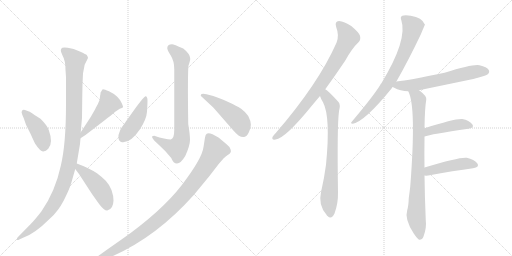
t = 0.00 s
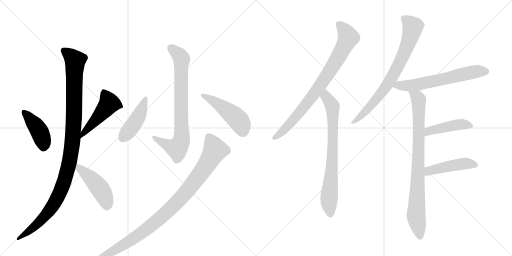
t = 2.36 s
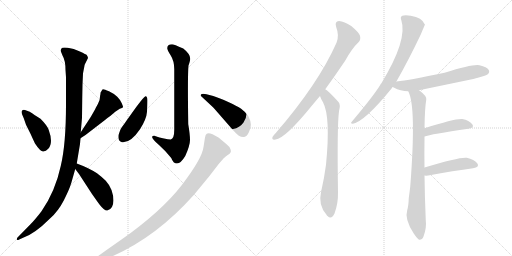
t = 4.72 s
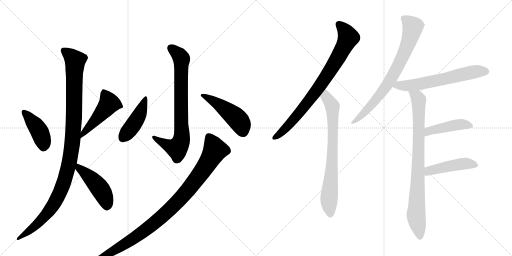
t = 7.09 s
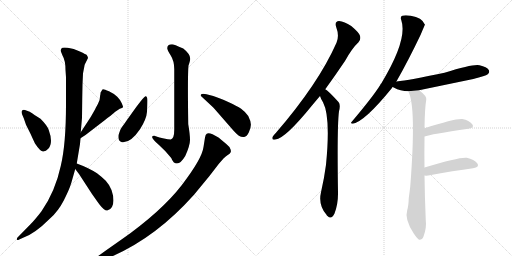
t = 9.45 s
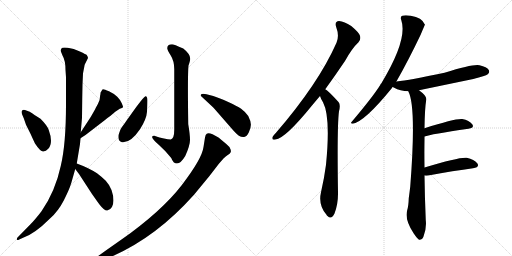
t = 11.81 s

The animated SVG that drew these frames (rendered in a browser with its animation timeline set to each time). Animation: 15 CSS @keyframes rules; one cycle of 11.81 s.

<svg version="1.1" viewBox="0 0 2048 1024" xmlns="http://www.w3.org/2000/svg">
  <g stroke="lightgray" stroke-dasharray="1,1" stroke-width="1" transform="scale(4, 4)">
    <line x1="0" y1="0" x2="256" y2="256"></line>
    <line x1="256" y1="0" x2="0" y2="256"></line>
    <line x1="128" y1="0" x2="128" y2="256"></line>
    <line x1="0" y1="128" x2="256" y2="128"></line>
    <line x1="256" y1="0" x2="512" y2="256"></line>
    <line x1="512" y1="0" x2="256" y2="256"></line>
    <line x1="384" y1="0" x2="384" y2="256"></line>
    <line x1="256" y1="128" x2="512" y2="128"></line>
  </g>
<g transform="scale(1, -1) translate(0, -850)">
   <style type="text/css">
    @keyframes keyframes0 {
      from {
       stroke: black;
       stroke-dashoffset: 423;
       stroke-width: 128;
       }
       58% {
       animation-timing-function: step-end;
       stroke: black;
       stroke-dashoffset: 0;
       stroke-width: 128;
       }
       to {
       stroke: black;
       stroke-width: 1024;
       }
       }
       #make-me-a-hanzi-animation-0 {
         animation: keyframes0 0.594238s both;
         animation-delay: 0.000000s;
         animation-timing-function: linear;
       }
    @keyframes keyframes1 {
      from {
       stroke: black;
       stroke-dashoffset: 486;
       stroke-width: 128;
       }
       61% {
       animation-timing-function: step-end;
       stroke: black;
       stroke-dashoffset: 0;
       stroke-width: 128;
       }
       to {
       stroke: black;
       stroke-width: 1024;
       }
       }
       #make-me-a-hanzi-animation-1 {
         animation: keyframes1 0.645508s both;
         animation-delay: 0.594238s;
         animation-timing-function: linear;
       }
    @keyframes keyframes2 {
      from {
       stroke: black;
       stroke-dashoffset: 1104;
       stroke-width: 128;
       }
       78% {
       animation-timing-function: step-end;
       stroke: black;
       stroke-dashoffset: 0;
       stroke-width: 128;
       }
       to {
       stroke: black;
       stroke-width: 1024;
       }
       }
       #make-me-a-hanzi-animation-2 {
         animation: keyframes2 1.148438s both;
         animation-delay: 1.239746s;
         animation-timing-function: linear;
       }
    @keyframes keyframes3 {
      from {
       stroke: black;
       stroke-dashoffset: 461;
       stroke-width: 128;
       }
       60% {
       animation-timing-function: step-end;
       stroke: black;
       stroke-dashoffset: 0;
       stroke-width: 128;
       }
       to {
       stroke: black;
       stroke-width: 1024;
       }
       }
       #make-me-a-hanzi-animation-3 {
         animation: keyframes3 0.625163s both;
         animation-delay: 2.388184s;
         animation-timing-function: linear;
       }
    @keyframes keyframes4 {
      from {
       stroke: black;
       stroke-dashoffset: 782;
       stroke-width: 128;
       }
       72% {
       animation-timing-function: step-end;
       stroke: black;
       stroke-dashoffset: 0;
       stroke-width: 128;
       }
       to {
       stroke: black;
       stroke-width: 1024;
       }
       }
       #make-me-a-hanzi-animation-4 {
         animation: keyframes4 0.886393s both;
         animation-delay: 3.013346s;
         animation-timing-function: linear;
       }
    @keyframes keyframes5 {
      from {
       stroke: black;
       stroke-dashoffset: 445;
       stroke-width: 128;
       }
       59% {
       animation-timing-function: step-end;
       stroke: black;
       stroke-dashoffset: 0;
       stroke-width: 128;
       }
       to {
       stroke: black;
       stroke-width: 1024;
       }
       }
       #make-me-a-hanzi-animation-5 {
         animation: keyframes5 0.612142s both;
         animation-delay: 3.899740s;
         animation-timing-function: linear;
       }
    @keyframes keyframes6 {
      from {
       stroke: black;
       stroke-dashoffset: 482;
       stroke-width: 128;
       }
       61% {
       animation-timing-function: step-end;
       stroke: black;
       stroke-dashoffset: 0;
       stroke-width: 128;
       }
       to {
       stroke: black;
       stroke-width: 1024;
       }
       }
       #make-me-a-hanzi-animation-6 {
         animation: keyframes6 0.642253s both;
         animation-delay: 4.511882s;
         animation-timing-function: linear;
       }
    @keyframes keyframes7 {
      from {
       stroke: black;
       stroke-dashoffset: 989;
       stroke-width: 128;
       }
       76% {
       animation-timing-function: step-end;
       stroke: black;
       stroke-dashoffset: 0;
       stroke-width: 128;
       }
       to {
       stroke: black;
       stroke-width: 1024;
       }
       }
       #make-me-a-hanzi-animation-7 {
         animation: keyframes7 1.054850s both;
         animation-delay: 5.154134s;
         animation-timing-function: linear;
       }
    @keyframes keyframes8 {
      from {
       stroke: black;
       stroke-dashoffset: 819;
       stroke-width: 128;
       }
       73% {
       animation-timing-function: step-end;
       stroke: black;
       stroke-dashoffset: 0;
       stroke-width: 128;
       }
       to {
       stroke: black;
       stroke-width: 1024;
       }
       }
       #make-me-a-hanzi-animation-8 {
         animation: keyframes8 0.916504s both;
         animation-delay: 6.208984s;
         animation-timing-function: linear;
       }
    @keyframes keyframes9 {
      from {
       stroke: black;
       stroke-dashoffset: 755;
       stroke-width: 128;
       }
       71% {
       animation-timing-function: step-end;
       stroke: black;
       stroke-dashoffset: 0;
       stroke-width: 128;
       }
       to {
       stroke: black;
       stroke-width: 1024;
       }
       }
       #make-me-a-hanzi-animation-9 {
         animation: keyframes9 0.864421s both;
         animation-delay: 7.125488s;
         animation-timing-function: linear;
       }
    @keyframes keyframes10 {
      from {
       stroke: black;
       stroke-dashoffset: 765;
       stroke-width: 128;
       }
       71% {
       animation-timing-function: step-end;
       stroke: black;
       stroke-dashoffset: 0;
       stroke-width: 128;
       }
       to {
       stroke: black;
       stroke-width: 1024;
       }
       }
       #make-me-a-hanzi-animation-10 {
         animation: keyframes10 0.872559s both;
         animation-delay: 7.989909s;
         animation-timing-function: linear;
       }
    @keyframes keyframes11 {
      from {
       stroke: black;
       stroke-dashoffset: 630;
       stroke-width: 128;
       }
       67% {
       animation-timing-function: step-end;
       stroke: black;
       stroke-dashoffset: 0;
       stroke-width: 128;
       }
       to {
       stroke: black;
       stroke-width: 1024;
       }
       }
       #make-me-a-hanzi-animation-11 {
         animation: keyframes11 0.762695s both;
         animation-delay: 8.862467s;
         animation-timing-function: linear;
       }
    @keyframes keyframes12 {
      from {
       stroke: black;
       stroke-dashoffset: 856;
       stroke-width: 128;
       }
       74% {
       animation-timing-function: step-end;
       stroke: black;
       stroke-dashoffset: 0;
       stroke-width: 128;
       }
       to {
       stroke: black;
       stroke-width: 1024;
       }
       }
       #make-me-a-hanzi-animation-12 {
         animation: keyframes12 0.946615s both;
         animation-delay: 9.625163s;
         animation-timing-function: linear;
       }
    @keyframes keyframes13 {
      from {
       stroke: black;
       stroke-dashoffset: 446;
       stroke-width: 128;
       }
       59% {
       animation-timing-function: step-end;
       stroke: black;
       stroke-dashoffset: 0;
       stroke-width: 128;
       }
       to {
       stroke: black;
       stroke-width: 1024;
       }
       }
       #make-me-a-hanzi-animation-13 {
         animation: keyframes13 0.612956s both;
         animation-delay: 10.571777s;
         animation-timing-function: linear;
       }
    @keyframes keyframes14 {
      from {
       stroke: black;
       stroke-dashoffset: 459;
       stroke-width: 128;
       }
       60% {
       animation-timing-function: step-end;
       stroke: black;
       stroke-dashoffset: 0;
       stroke-width: 128;
       }
       to {
       stroke: black;
       stroke-width: 1024;
       }
       }
       #make-me-a-hanzi-animation-14 {
         animation: keyframes14 0.623535s both;
         animation-delay: 11.184733s;
         animation-timing-function: linear;
       }
</style>
<path d="M 100 410 Q 92 412 88 407.5 Q 84 403 89 391 L 95 377 L 104 351 L 122 315 Q 130 297 140 276 Q 162 243 173 244 Q 184 245 193 255 Q 214 278 195 330 Q 189 348 162 375 L 138 390 Q 120 403 116 404 L 100 410 Z" fill="lightgray"></path> 
<path d="M 322 297 L 342 310 L 420 370 Q 429 378 441 386 L 461 403 Q 470 410 479 415 Q 490 418 492 421 Q 493 423 487 437 Q 481 451 469 463 Q 457 475 436 485 Q 414 495 411 493 Q 408 491 402 479 Q 402 476 402 473 L 401 471 Q 401 450 391 433 Q 381 415 380 412 L 364 384 Q 361 379 355 370 L 323 321 C 307 296 297 281 322 297 Z" fill="lightgray"></path> 
<path d="M 332 556 Q 338 589 339 592 L 352 618 Q 352 622 347 630 Q 345 632 319.5 644 Q 294 656 271 659 Q 248 662 245 655.5 Q 242 649 244 643 L 250 628 Q 262 608 262 570 L 264 541 L 264 434 Q 264 273 243 186 Q 221 84 166 5 Q 140 -29 121 -48 L 71 -99 Q 66 -104 68 -108 Q 68 -112 77 -108 L 90 -102 Q 137 -87 200 -24 Q 233 6 255 48.5 Q 277 91 285 118 L 301 174 L 307 196 L 320 274 L 322 297 L 323 321 L 328 379 L 329 460 L 330 513 L 332 556 Z" fill="lightgray"></path> 
<path d="M 301 174 L 316 154 L 368 74 Q 392 40 398 32 Q 417 7 429 8 Q 453 13 454 48 Q 454 67 446 90 Q 437 112 423 127 Q 409 141 388 157 Q 354 179 307 196 C 279 206 283 198 301 174 Z" fill="lightgray"></path> 
<path d="M 688 673 Q 669 673 669 657 Q 669 650 683 628 Q 697 606 697 573 L 697 331 Q 697 295 683 292 Q 662 292 617 307 Q 593 307 636 270 Q 664 245 685 218 Q 693 196 708 196 Q 723 196 741 226 Q 760 269 760 290.5 Q 760 312 753 353 Q 750 549 754 588 Q 761 608 761 615 Q 761 634 733 656 Q 695 673 688 673 Z" fill="lightgray"></path> 
<path d="M 582 465 Q 578 466 545 422 L 505 366 Q 500 358 491.5 347 Q 483 336 481 330 L 474 310 Q 471 284 488 281 Q 522 277 560 333 Q 586 374 588 403 Q 590 432 590 448 Q 590 464 582 465 Z" fill="lightgray"></path> 
<path d="M 852 421 Q 857 416 882 387 L 923 340 Q 945 314 955.5 307.5 Q 966 301 976.5 302.5 Q 987 304 995.5 321.5 Q 1004 339 1003.5 352.5 Q 1003 366 993 386 Q 980 404 964.5 415 Q 949 426 911 443 Q 873 460 853 466 L 826 473 Q 808 477 804 472 Q 800 467 808 462 L 852 421 Z" fill="lightgray"></path> 
<path d="M 390 -196 Q 416 -189 438 -180 Q 622 -102 776 71 L 837 145 L 874 193 Q 898 223 909.5 229.5 Q 921 236 922 240 Q 925 244 922 253.5 Q 919 263 904 275 L 874 300 Q 836 324 827 315 Q 822 313 820 300 L 814 262 Q 808 215 727.5 110.5 Q 647 6 486 -108 L 422 -153 Q 385 -180 383 -181 L 368 -189 Q 361 -193 362.5 -197.5 Q 364 -202 374 -201 L 390 -196 Z" fill="lightgray"></path> 
<path d="M 1301 493 Q 1338 544 1380 606 Q 1408 657 1434 681 Q 1444 691 1440 707 Q 1436 720 1405 746 Q 1377 765 1356 766 Q 1337 765 1345 741 Q 1358 707 1346 679 Q 1274 516 1104 319 Q 1094 309 1090 302 Q 1086 289 1102 292 Q 1141 296 1248 428 Q 1263 446 1280 466 L 1301 493 Z" fill="lightgray"></path> 
<path d="M 1280 466 Q 1284 453 1292 441 Q 1323 383 1304 191 Q 1297 137 1284 81 Q 1272 30 1306 -9 Q 1307 -12 1310 -14 Q 1326 -30 1338 -4 Q 1353 36 1352 81 Q 1348 346 1356 405 Q 1363 432 1354 442 Q 1312 488 1301 493 C 1277 511 1269 494 1280 466 Z" fill="lightgray"></path> 
<path d="M 1585 523 Q 1633 607 1683 712 Q 1699 751 1700 751 Q 1688 781 1643 787 Q 1621 791 1609 787 Q 1600 783 1605 770 Q 1632 692 1525 516 Q 1522 515 1521 510 Q 1490 461 1407 363 Q 1400 356 1411 355 Q 1459 364 1567 497 Q 1568 500 1571 502 L 1585 523 Z" fill="lightgray"></path> 
<path d="M 1676 489 Q 1782 511 1893 534 Q 1942 546 1951 553 Q 1960 560 1955 570 Q 1948 582 1918 589 Q 1894 595 1778 559 Q 1637 529 1586 524 Q 1585 524 1585 523 C 1556 517 1545 515 1571 502 Q 1572 502 1575 500 Q 1602 485 1633 485 L 1676 489 Z" fill="lightgray"></path> 
<path d="M 1698 180 Q 1697 238 1698 293 Q 1698 299 1698 304 L 1698 337 Q 1699 416 1705 451 Q 1708 466 1676 489 C 1653 508 1622 513 1633 485 Q 1666 425 1641 104 Q 1638 79 1635 57 Q 1634 26 1629 10 Q 1617 -26 1655 -84 Q 1668 -103 1676 -109 Q 1689 -110 1694 -96 Q 1707 -62 1703 -30 Q 1699 64 1698 148 L 1698 180 Z" fill="lightgray"></path> 
<path d="M 1698 304 Q 1722 313 1874 335 Q 1899 339 1889 353 Q 1877 369 1849 374 Q 1822 377 1698 337 C 1669 328 1669 295 1698 304 Z" fill="lightgray"></path> 
<path d="M 1698 148 Q 1704 147 1713 148 Q 1816 167 1892 177 Q 1920 181 1909 197 Q 1897 213 1867 219 Q 1839 223 1698 180 C 1669 171 1668 150 1698 148 Z" fill="lightgray"></path> 
      <clipPath id="make-me-a-hanzi-clip-0">
      <path d="M 100 410 Q 92 412 88 407.5 Q 84 403 89 391 L 95 377 L 104 351 L 122 315 Q 130 297 140 276 Q 162 243 173 244 Q 184 245 193 255 Q 214 278 195 330 Q 189 348 162 375 L 138 390 Q 120 403 116 404 L 100 410 Z" fill="lightgray"></path>
      </clipPath>
      <path clip-path="url(#make-me-a-hanzi-clip-0)" d="M 95 402 L 158 324 L 174 280 L 174 260 " fill="none" id="make-me-a-hanzi-animation-0" stroke-dasharray="295 590" stroke-linecap="round"></path>

      <clipPath id="make-me-a-hanzi-clip-1">
      <path d="M 322 297 L 342 310 L 420 370 Q 429 378 441 386 L 461 403 Q 470 410 479 415 Q 490 418 492 421 Q 493 423 487 437 Q 481 451 469 463 Q 457 475 436 485 Q 414 495 411 493 Q 408 491 402 479 Q 402 476 402 473 L 401 471 Q 401 450 391 433 Q 381 415 380 412 L 364 384 Q 361 379 355 370 L 323 321 C 307 296 297 281 322 297 Z" fill="lightgray"></path>
      </clipPath>
      <path clip-path="url(#make-me-a-hanzi-clip-1)" d="M 414 487 L 437 437 L 325 303 " fill="none" id="make-me-a-hanzi-animation-1" stroke-dasharray="358 716" stroke-linecap="round"></path>

      <clipPath id="make-me-a-hanzi-clip-2">
      <path d="M 332 556 Q 338 589 339 592 L 352 618 Q 352 622 347 630 Q 345 632 319.5 644 Q 294 656 271 659 Q 248 662 245 655.5 Q 242 649 244 643 L 250 628 Q 262 608 262 570 L 264 541 L 264 434 Q 264 273 243 186 Q 221 84 166 5 Q 140 -29 121 -48 L 71 -99 Q 66 -104 68 -108 Q 68 -112 77 -108 L 90 -102 Q 137 -87 200 -24 Q 233 6 255 48.5 Q 277 91 285 118 L 301 174 L 307 196 L 320 274 L 322 297 L 323 321 L 328 379 L 329 460 L 330 513 L 332 556 Z" fill="lightgray"></path>
      </clipPath>
      <path clip-path="url(#make-me-a-hanzi-clip-2)" d="M 254 649 L 300 607 L 296 374 L 279 209 L 256 121 L 214 30 L 143 -52 L 73 -104 " fill="none" id="make-me-a-hanzi-animation-2" stroke-dasharray="976 1952" stroke-linecap="round"></path>

      <clipPath id="make-me-a-hanzi-clip-3">
      <path d="M 301 174 L 316 154 L 368 74 Q 392 40 398 32 Q 417 7 429 8 Q 453 13 454 48 Q 454 67 446 90 Q 437 112 423 127 Q 409 141 388 157 Q 354 179 307 196 C 279 206 283 198 301 174 Z" fill="lightgray"></path>
      </clipPath>
      <path clip-path="url(#make-me-a-hanzi-clip-3)" d="M 313 188 L 316 177 L 357 144 L 409 82 L 429 25 " fill="none" id="make-me-a-hanzi-animation-3" stroke-dasharray="333 666" stroke-linecap="round"></path>

      <clipPath id="make-me-a-hanzi-clip-4">
      <path d="M 688 673 Q 669 673 669 657 Q 669 650 683 628 Q 697 606 697 573 L 697 331 Q 697 295 683 292 Q 662 292 617 307 Q 593 307 636 270 Q 664 245 685 218 Q 693 196 708 196 Q 723 196 741 226 Q 760 269 760 290.5 Q 760 312 753 353 Q 750 549 754 588 Q 761 608 761 615 Q 761 634 733 656 Q 695 673 688 673 Z" fill="lightgray"></path>
      </clipPath>
      <path clip-path="url(#make-me-a-hanzi-clip-4)" d="M 685 658 L 719 628 L 726 614 L 725 289 L 708 257 L 630 286 L 623 298 L 616 299 " fill="none" id="make-me-a-hanzi-animation-4" stroke-dasharray="654 1308" stroke-linecap="round"></path>

      <clipPath id="make-me-a-hanzi-clip-5">
      <path d="M 582 465 Q 578 466 545 422 L 505 366 Q 500 358 491.5 347 Q 483 336 481 330 L 474 310 Q 471 284 488 281 Q 522 277 560 333 Q 586 374 588 403 Q 590 432 590 448 Q 590 464 582 465 Z" fill="lightgray"></path>
      </clipPath>
      <path clip-path="url(#make-me-a-hanzi-clip-5)" d="M 583 460 L 553 382 L 490 297 " fill="none" id="make-me-a-hanzi-animation-5" stroke-dasharray="317 634" stroke-linecap="round"></path>

      <clipPath id="make-me-a-hanzi-clip-6">
      <path d="M 852 421 Q 857 416 882 387 L 923 340 Q 945 314 955.5 307.5 Q 966 301 976.5 302.5 Q 987 304 995.5 321.5 Q 1004 339 1003.5 352.5 Q 1003 366 993 386 Q 980 404 964.5 415 Q 949 426 911 443 Q 873 460 853 466 L 826 473 Q 808 477 804 472 Q 800 467 808 462 L 852 421 Z" fill="lightgray"></path>
      </clipPath>
      <path clip-path="url(#make-me-a-hanzi-clip-6)" d="M 810 468 L 853 447 L 931 391 L 958 363 L 972 322 " fill="none" id="make-me-a-hanzi-animation-6" stroke-dasharray="354 708" stroke-linecap="round"></path>

      <clipPath id="make-me-a-hanzi-clip-7">
      <path d="M 390 -196 Q 416 -189 438 -180 Q 622 -102 776 71 L 837 145 L 874 193 Q 898 223 909.5 229.5 Q 921 236 922 240 Q 925 244 922 253.5 Q 919 263 904 275 L 874 300 Q 836 324 827 315 Q 822 313 820 300 L 814 262 Q 808 215 727.5 110.5 Q 647 6 486 -108 L 422 -153 Q 385 -180 383 -181 L 368 -189 Q 361 -193 362.5 -197.5 Q 364 -202 374 -201 L 390 -196 Z" fill="lightgray"></path>
      </clipPath>
      <path clip-path="url(#make-me-a-hanzi-clip-7)" d="M 835 304 L 854 266 L 857 242 L 806 160 L 715 48 L 634 -28 L 563 -84 L 464 -148 L 369 -196 " fill="none" id="make-me-a-hanzi-animation-7" stroke-dasharray="861 1722" stroke-linecap="round"></path>

      <clipPath id="make-me-a-hanzi-clip-8">
      <path d="M 1301 493 Q 1338 544 1380 606 Q 1408 657 1434 681 Q 1444 691 1440 707 Q 1436 720 1405 746 Q 1377 765 1356 766 Q 1337 765 1345 741 Q 1358 707 1346 679 Q 1274 516 1104 319 Q 1094 309 1090 302 Q 1086 289 1102 292 Q 1141 296 1248 428 Q 1263 446 1280 466 L 1301 493 Z" fill="lightgray"></path>
      </clipPath>
      <path clip-path="url(#make-me-a-hanzi-clip-8)" d="M 1356 751 L 1382 724 L 1392 697 L 1358 629 L 1278 504 L 1209 412 L 1128 322 L 1099 301 " fill="none" id="make-me-a-hanzi-animation-8" stroke-dasharray="691 1382" stroke-linecap="round"></path>

      <clipPath id="make-me-a-hanzi-clip-9">
      <path d="M 1280 466 Q 1284 453 1292 441 Q 1323 383 1304 191 Q 1297 137 1284 81 Q 1272 30 1306 -9 Q 1307 -12 1310 -14 Q 1326 -30 1338 -4 Q 1353 36 1352 81 Q 1348 346 1356 405 Q 1363 432 1354 442 Q 1312 488 1301 493 C 1277 511 1269 494 1280 466 Z" fill="lightgray"></path>
      </clipPath>
      <path clip-path="url(#make-me-a-hanzi-clip-9)" d="M 1301 486 L 1305 462 L 1330 425 L 1329 205 L 1316 56 L 1322 -4 " fill="none" id="make-me-a-hanzi-animation-9" stroke-dasharray="627 1254" stroke-linecap="round"></path>

      <clipPath id="make-me-a-hanzi-clip-10">
      <path d="M 1585 523 Q 1633 607 1683 712 Q 1699 751 1700 751 Q 1688 781 1643 787 Q 1621 791 1609 787 Q 1600 783 1605 770 Q 1632 692 1525 516 Q 1522 515 1521 510 Q 1490 461 1407 363 Q 1400 356 1411 355 Q 1459 364 1567 497 Q 1568 500 1571 502 L 1585 523 Z" fill="lightgray"></path>
      </clipPath>
      <path clip-path="url(#make-me-a-hanzi-clip-10)" d="M 1614 777 L 1652 743 L 1608 617 L 1530 483 L 1469 411 L 1413 361 " fill="none" id="make-me-a-hanzi-animation-10" stroke-dasharray="637 1274" stroke-linecap="round"></path>

      <clipPath id="make-me-a-hanzi-clip-11">
      <path d="M 1676 489 Q 1782 511 1893 534 Q 1942 546 1951 553 Q 1960 560 1955 570 Q 1948 582 1918 589 Q 1894 595 1778 559 Q 1637 529 1586 524 Q 1585 524 1585 523 C 1556 517 1545 515 1571 502 Q 1572 502 1575 500 Q 1602 485 1633 485 L 1676 489 Z" fill="lightgray"></path>
      </clipPath>
      <path clip-path="url(#make-me-a-hanzi-clip-11)" d="M 1576 506 L 1679 514 L 1890 561 L 1944 564 " fill="none" id="make-me-a-hanzi-animation-11" stroke-dasharray="502 1004" stroke-linecap="round"></path>

      <clipPath id="make-me-a-hanzi-clip-12">
      <path d="M 1698 180 Q 1697 238 1698 293 Q 1698 299 1698 304 L 1698 337 Q 1699 416 1705 451 Q 1708 466 1676 489 C 1653 508 1622 513 1633 485 Q 1666 425 1641 104 Q 1638 79 1635 57 Q 1634 26 1629 10 Q 1617 -26 1655 -84 Q 1668 -103 1676 -109 Q 1689 -110 1694 -96 Q 1707 -62 1703 -30 Q 1699 64 1698 148 L 1698 180 Z" fill="lightgray"></path>
      </clipPath>
      <path clip-path="url(#make-me-a-hanzi-clip-12)" d="M 1640 485 L 1670 459 L 1674 448 L 1675 273 L 1664 -14 L 1679 -99 " fill="none" id="make-me-a-hanzi-animation-12" stroke-dasharray="728 1456" stroke-linecap="round"></path>

      <clipPath id="make-me-a-hanzi-clip-13">
      <path d="M 1698 304 Q 1722 313 1874 335 Q 1899 339 1889 353 Q 1877 369 1849 374 Q 1822 377 1698 337 C 1669 328 1669 295 1698 304 Z" fill="lightgray"></path>
      </clipPath>
      <path clip-path="url(#make-me-a-hanzi-clip-13)" d="M 1699 310 L 1716 327 L 1737 333 L 1845 353 L 1879 346 " fill="none" id="make-me-a-hanzi-animation-13" stroke-dasharray="318 636" stroke-linecap="round"></path>

      <clipPath id="make-me-a-hanzi-clip-14">
      <path d="M 1698 148 Q 1704 147 1713 148 Q 1816 167 1892 177 Q 1920 181 1909 197 Q 1897 213 1867 219 Q 1839 223 1698 180 C 1669 171 1668 150 1698 148 Z" fill="lightgray"></path>
      </clipPath>
      <path clip-path="url(#make-me-a-hanzi-clip-14)" d="M 1706 153 L 1718 168 L 1761 179 L 1863 196 L 1898 189 " fill="none" id="make-me-a-hanzi-animation-14" stroke-dasharray="331 662" stroke-linecap="round"></path>

</g>
</svg>
